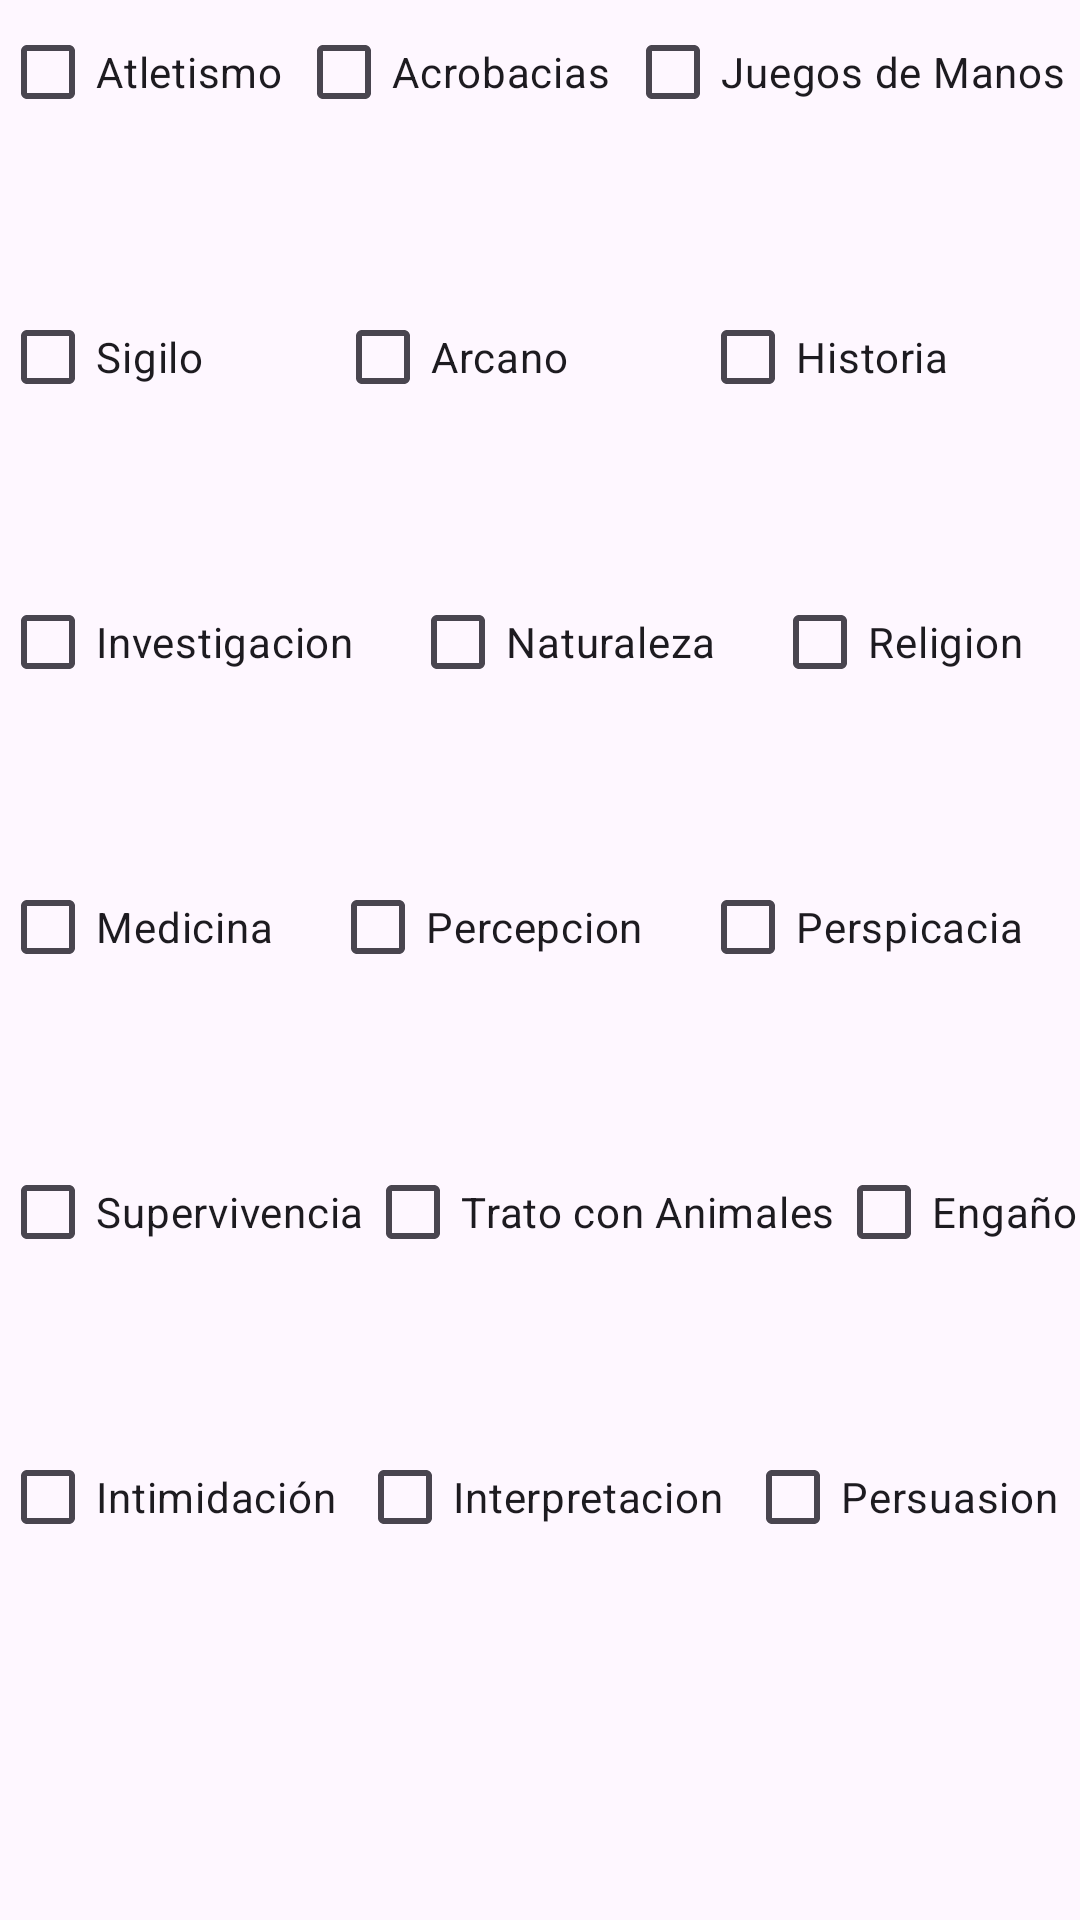

Produce the Android XML layout that renders to this screen, including the resource entries it uses.
<!-- AndroidManifest.xml: application theme Theme.GeneradorPersonajeDD -->
<!-- res/layout/activity_habilidades.xml -->
<?xml version="1.0" encoding="utf-8"?>
<LinearLayout xmlns:android="http://schemas.android.com/apk/res/android"
    xmlns:app="http://schemas.android.com/apk/res-auto"
    xmlns:tools="http://schemas.android.com/tools"
    android:layout_width="match_parent"
    android:layout_height="match_parent"
    android:orientation="vertical">


    <LinearLayout
        android:layout_width="match_parent"
        android:layout_height="95dp"
        android:orientation="horizontal">

        <CheckBox
            android:id="@+id/checkBoxAtletimo"
            android:layout_width="wrap_content"
            android:layout_height="wrap_content"
            android:layout_weight="1"
            android:text="Atletismo" />

        <CheckBox
            android:id="@+id/checkBoxAcrobacias"
            android:layout_width="wrap_content"
            android:layout_height="wrap_content"
            android:layout_weight="1"
            android:text="Acrobacias" />

        <CheckBox
            android:id="@+id/checkBoxJuego"
            android:layout_width="wrap_content"
            android:layout_height="wrap_content"
            android:layout_weight="1"
            android:text="Juegos de Manos" />
    </LinearLayout>

    <LinearLayout
        android:layout_width="match_parent"
        android:layout_height="95dp"
        android:orientation="horizontal">

        <CheckBox
            android:id="@+id/checkBoxSigilo"
            android:layout_width="wrap_content"
            android:layout_height="wrap_content"
            android:layout_weight="1"
            android:text="Sigilo" />

        <CheckBox
            android:id="@+id/checkBoxAracano"
            android:layout_width="wrap_content"
            android:layout_height="wrap_content"
            android:layout_weight="1"
            android:text="Arcano" />

        <CheckBox
            android:id="@+id/checkBoxHistoria"
            android:layout_width="wrap_content"
            android:layout_height="wrap_content"
            android:layout_weight="1"
            android:text="Historia" />
    </LinearLayout>

    <LinearLayout
        android:layout_width="match_parent"
        android:layout_height="95dp"
        android:orientation="horizontal">

        <CheckBox
            android:id="@+id/checkBoxInvs"
            android:layout_width="wrap_content"
            android:layout_height="wrap_content"
            android:layout_weight="1"
            android:text="Investigacion" />

        <CheckBox
            android:id="@+id/checkBoxNaturaleza"
            android:layout_width="wrap_content"
            android:layout_height="wrap_content"
            android:layout_weight="1"
            android:text="Naturaleza" />

        <CheckBox
            android:id="@+id/checkBoxReligion"
            android:layout_width="wrap_content"
            android:layout_height="wrap_content"
            android:layout_weight="1"
            android:text="Religion" />
    </LinearLayout>

    <LinearLayout
        android:layout_width="match_parent"
        android:layout_height="95dp"
        android:orientation="horizontal">

        <CheckBox
            android:id="@+id/checkBoxMedicina"
            android:layout_width="wrap_content"
            android:layout_height="wrap_content"
            android:layout_weight="1"
            android:text="Medicina" />

        <CheckBox
            android:id="@+id/checkBoxPercepcion"
            android:layout_width="wrap_content"
            android:layout_height="wrap_content"
            android:layout_weight="1"
            android:text="Percepcion" />

        <CheckBox
            android:id="@+id/checkBoxPerspicacia"
            android:layout_width="wrap_content"
            android:layout_height="wrap_content"
            android:layout_weight="1"
            android:text="Perspicacia" />
    </LinearLayout>

    <LinearLayout
        android:layout_width="match_parent"
        android:layout_height="95dp"
        android:orientation="horizontal">

        <CheckBox
            android:id="@+id/checkBoxSuper"
            android:layout_width="wrap_content"
            android:layout_height="wrap_content"
            android:layout_weight="1"
            android:text="Supervivencia" />

        <CheckBox
            android:id="@+id/checkBoxTrato"
            android:layout_width="wrap_content"
            android:layout_height="wrap_content"
            android:layout_weight="1"
            android:text="Trato con Animales" />

        <CheckBox
            android:id="@+id/checkBoxEngaño"
            android:layout_width="wrap_content"
            android:layout_height="wrap_content"
            android:layout_weight="1"
            android:text="Engaño" />
    </LinearLayout>

    <LinearLayout
        android:layout_width="match_parent"
        android:layout_height="95dp"
        android:orientation="horizontal">

        <CheckBox
            android:id="@+id/checkBoxIntimidacion"
            android:layout_width="wrap_content"
            android:layout_height="wrap_content"
            android:layout_weight="1"
            android:text="Intimidación" />

        <CheckBox
            android:id="@+id/checkBoxInterpretacion"
            android:layout_width="wrap_content"
            android:layout_height="wrap_content"
            android:layout_weight="1"
            android:text="Interpretacion" />

        <CheckBox
            android:id="@+id/checkBoxPersuasion"
            android:layout_width="wrap_content"
            android:layout_height="wrap_content"
            android:layout_weight="1"
            android:text="Persuasion" />
    </LinearLayout>

</LinearLayout>
<!-- resources referenced by this layout -->
<resources>
  <style name="Theme.GeneradorPersonajeDD" parent="Base.Theme.GeneradorPersonajeDD" />
  <style name="Base.Theme.GeneradorPersonajeDD" parent="Theme.Material3.DayNight.NoActionBar">
          
          
      </style>
</resources>
